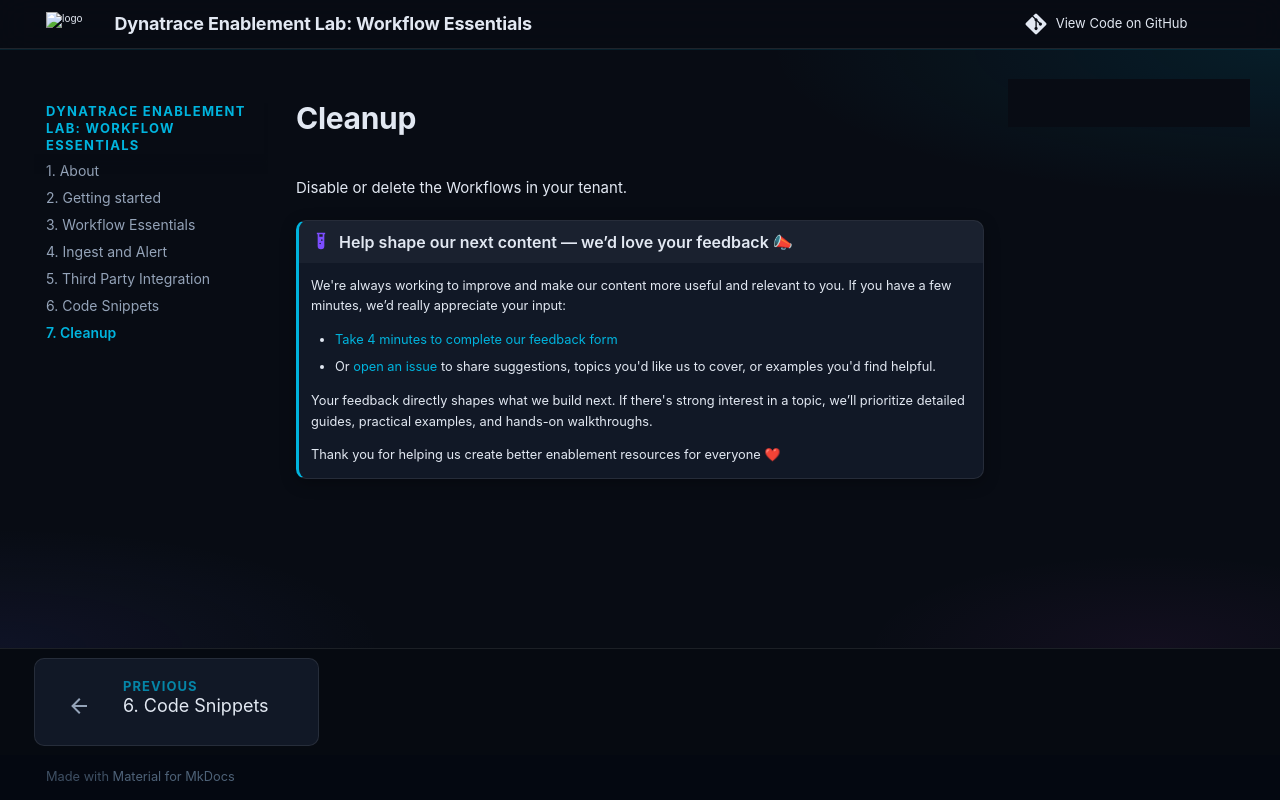

repository: dynatrace-wwse/enablement-workflow-essentials · page: cleanup/index.html · generator: mkdocs


# Cleanup

Disable or delete the Workflows in your tenant.

--8<-- "snippets/feedback.md"
